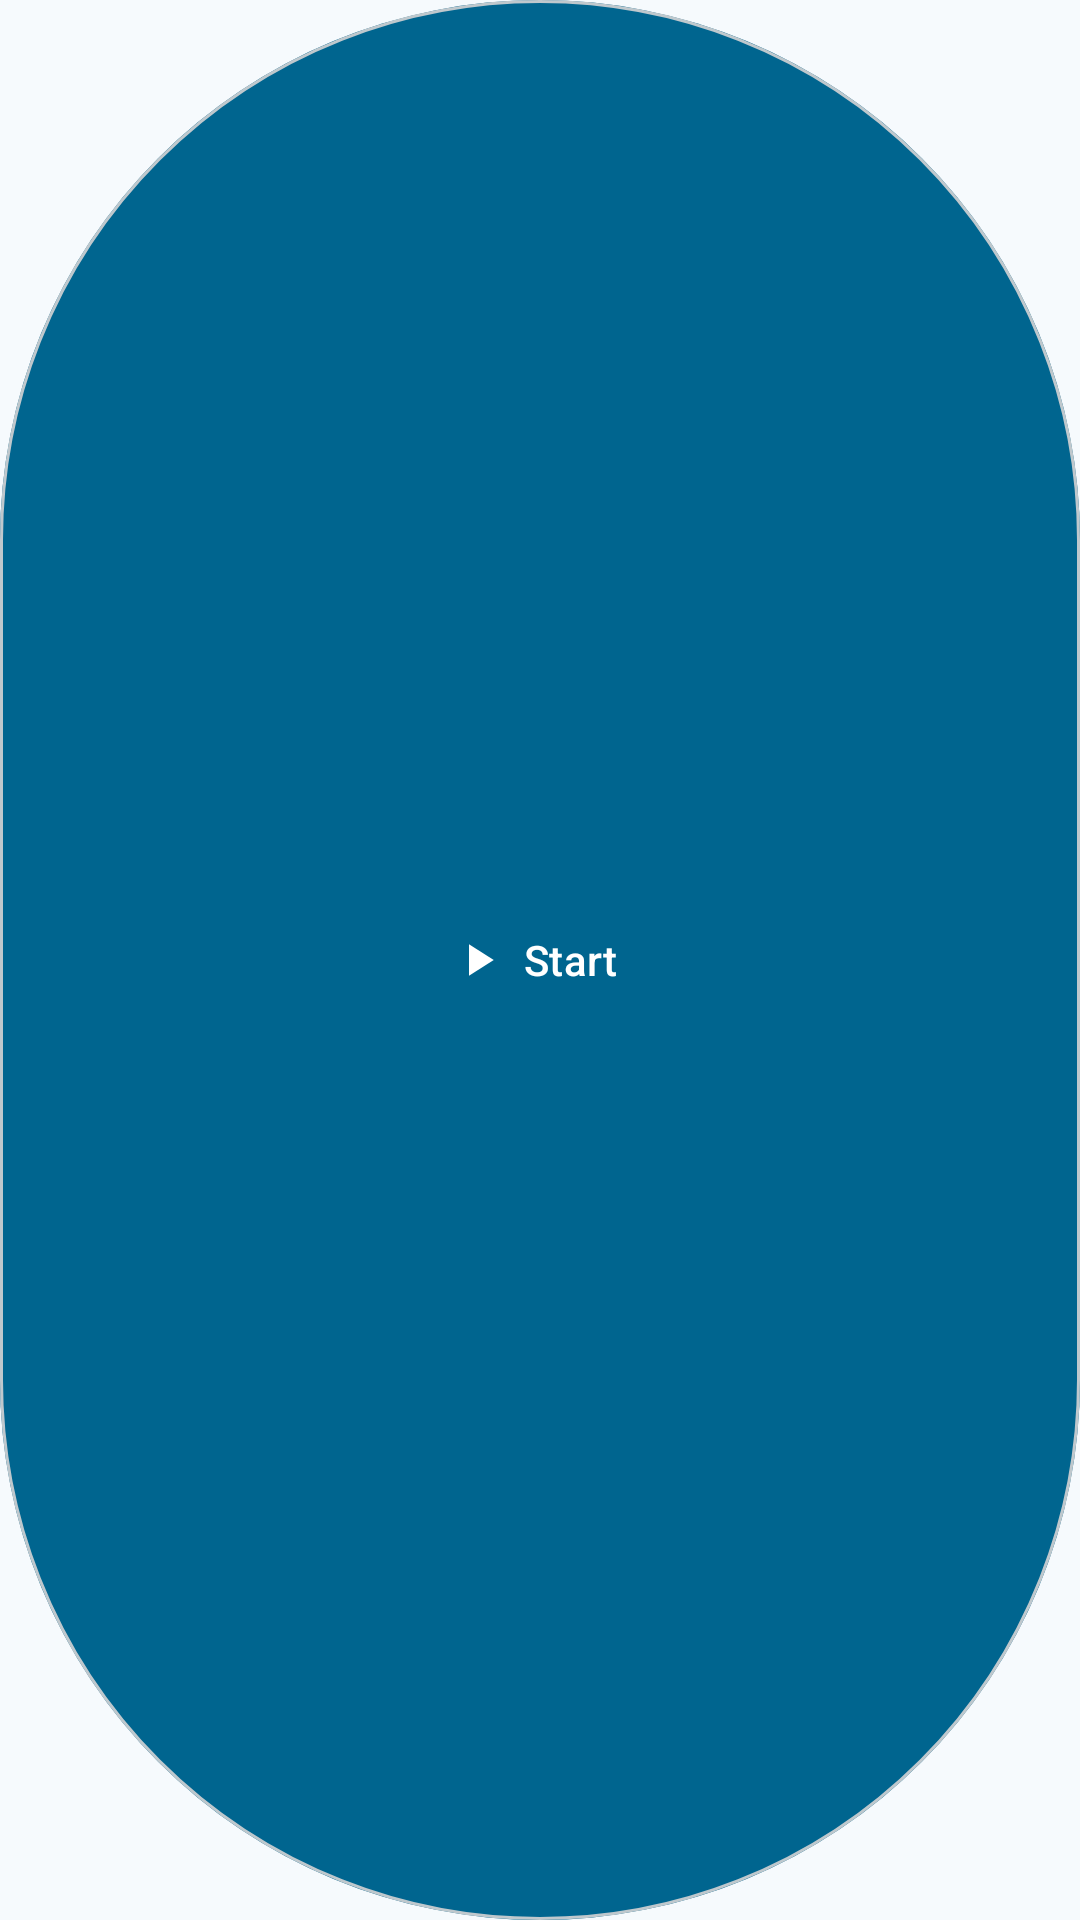

Here is an Android app screen rendered from its layout file. Give the layout XML and the strings, colors and styles it references.
<!-- AndroidManifest.xml: application theme Theme.FischDroid -->
<!-- res/layout/floating_button.xml -->
<?xml version="1.0" encoding="utf-8"?>
<com.google.android.material.button.MaterialButton xmlns:android="http://schemas.android.com/apk/res/android"
    xmlns:app="http://schemas.android.com/apk/res-auto"
    android:id="@+id/btnToggle"
    style="@style/Widget.Material3.Button.Icon"
    android:layout_width="wrap_content"
    android:layout_height="wrap_content"
    android:minWidth="0dp"
    android:paddingStart="16dp"
    android:paddingEnd="20dp"
    android:text="@string/overlay_toggle_start"
    app:icon="@drawable/ic_play"
    app:iconGravity="textStart"
    app:iconPadding="6dp"
    android:insetLeft="0dp"
    android:insetRight="0dp"
    android:insetTop="0dp"
    android:insetBottom="0dp"
    app:shapeAppearanceOverlay="@style/ShapeAppearance.FischDroid.Capsule"
    app:strokeColor="?attr/colorOutlineVariant"
    app:strokeWidth="1dp" />
<!-- resources referenced by this layout -->
<resources>
  <!-- drawable ic_play (drawable) -->
  <?xml version="1.0" encoding="utf-8"?>
  <vector xmlns:android="http://schemas.android.com/apk/res/android"
      android:width="24dp"
      android:height="24dp"
      android:viewportWidth="24"
      android:viewportHeight="24">
      <path
          android:fillColor="?attr/colorOnSurface"
          android:pathData="M8,5 v14 l11,-7 z" />
  </vector>
  <string name="overlay_toggle_start">Start</string>
  <style name="ShapeAppearance.FischDroid.Capsule" parent="">
          <item name="cornerFamily">rounded</item>
          <item name="cornerSize">50%</item>
      </style>
  <style name="Theme.FischDroid" parent="Base.Theme.FischDroid" />
  <color name="md_primary">#00658F</color>
  <color name="md_on_primary">#FFFFFF</color>
  <color name="md_primary_container">#C6E8F8</color>
  <color name="md_on_primary_container">#001E2B</color>
  <color name="md_secondary">#4B626D</color>
  <color name="md_on_secondary">#FFFFFF</color>
  <color name="md_secondary_container">#CEE6F1</color>
  <color name="md_on_secondary_container">#061E28</color>
  <color name="md_tertiary">#8B5000</color>
  <color name="md_on_tertiary">#FFFFFF</color>
  <color name="md_tertiary_container">#FFDDB8</color>
  <color name="md_on_tertiary_container">#2C1600</color>
  <color name="md_error">#BA1A1A</color>
  <color name="md_on_error">#FFFFFF</color>
  <color name="md_error_container">#FFDAD6</color>
  <color name="md_on_error_container">#410002</color>
  <color name="md_background">#F6FAFD</color>
  <color name="md_on_background">#171C1F</color>
  <color name="md_surface">#F6FAFD</color>
  <color name="md_on_surface">#171C1F</color>
  <color name="md_surface_variant">#DCE4E9</color>
  <color name="md_on_surface_variant">#40484C</color>
  <color name="md_surface_container_lowest">#FFFFFF</color>
  <color name="md_surface_container_low">#F0F4F8</color>
  <color name="md_surface_container">#EAEFF2</color>
  <color name="md_surface_container_high">#E4EAED</color>
  <color name="md_surface_container_highest">#DFE5E8</color>
  <color name="md_outline">#70787D</color>
  <color name="md_outline_variant">#BFC8CD</color>
  <color name="md_inverse_surface">#2C3134</color>
  <color name="md_inverse_on_surface">#EDF1F4</color>
</resources>
